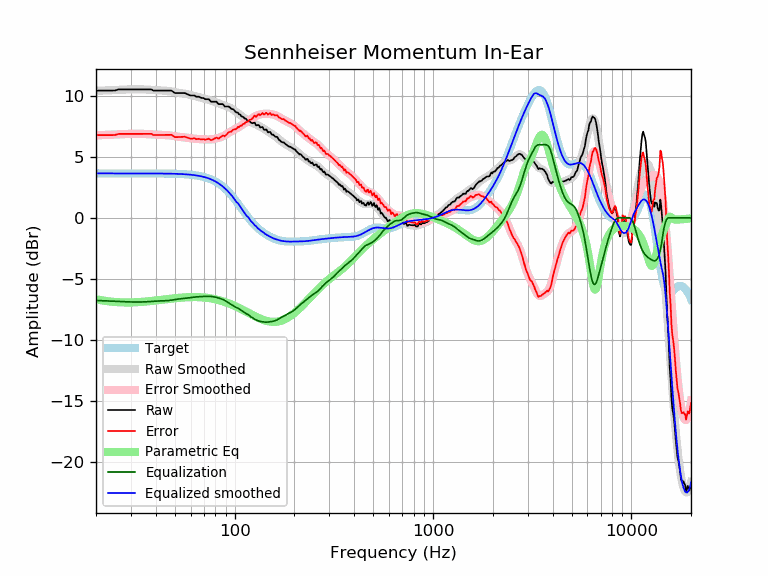

The data file committed next to this chart (first rows):
frequency, raw, error, smoothed, error_smoothed, equalization, parametric_eq, equalized_raw, equalized_smoothed, target
20, 10.43, 6.78, 10.42, 6.77, -6.77, -6.66, 3.66, 3.65, 3.65
21, 10.43, 6.78, 10.43, 6.78, -6.78, -6.73, 3.65, 3.65, 3.65
22, 10.43, 6.78, 10.44, 6.79, -6.79, -6.79, 3.64, 3.65, 3.65
23, 10.43, 6.78, 10.45, 6.81, -6.81, -6.83, 3.63, 3.65, 3.65
24, 10.43, 6.78, 10.47, 6.82, -6.82, -6.87, 3.61, 3.65, 3.65
25, 10.45, 6.80, 10.48, 6.83, -6.83, -6.89, 3.61, 3.65, 3.65
26, 10.53, 6.89, 10.50, 6.85, -6.85, -6.91, 3.68, 3.65, 3.65
27, 10.53, 6.89, 10.51, 6.86, -6.86, -6.92, 3.67, 3.65, 3.65
28, 10.53, 6.89, 10.52, 6.87, -6.87, -6.93, 3.66, 3.65, 3.65
29, 10.53, 6.89, 10.53, 6.88, -6.88, -6.93, 3.65, 3.65, 3.65
30, 10.53, 6.89, 10.54, 6.89, -6.89, -6.93, 3.64, 3.65, 3.65
31, 10.53, 6.89, 10.54, 6.89, -6.89, -6.92, 3.64, 3.65, 3.65
32, 10.53, 6.89, 10.54, 6.90, -6.90, -6.91, 3.64, 3.65, 3.65
33, 10.53, 6.89, 10.54, 6.90, -6.90, -6.90, 3.64, 3.65, 3.65
34, 10.53, 6.89, 10.54, 6.89, -6.89, -6.88, 3.64, 3.65, 3.65
35, 10.53, 6.89, 10.53, 6.88, -6.88, -6.87, 3.65, 3.64, 3.64
36, 10.53, 6.89, 10.52, 6.87, -6.87, -6.85, 3.66, 3.64, 3.64
37, 10.53, 6.89, 10.50, 6.86, -6.86, -6.83, 3.67, 3.64, 3.64
38, 10.53, 6.89, 10.49, 6.85, -6.85, -6.81, 3.69, 3.64, 3.64
39, 10.43, 6.79, 10.48, 6.83, -6.83, -6.79, 3.60, 3.64, 3.64
40, 10.43, 6.79, 10.46, 6.82, -6.82, -6.77, 3.61, 3.64, 3.64
41, 10.43, 6.79, 10.45, 6.81, -6.81, -6.75, 3.62, 3.64, 3.64
42, 10.43, 6.79, 10.45, 6.81, -6.81, -6.73, 3.62, 3.64, 3.64
43, 10.43, 6.80, 10.44, 6.80, -6.80, -6.71, 3.63, 3.64, 3.64
44, 10.43, 6.80, 10.43, 6.80, -6.80, -6.69, 3.63, 3.63, 3.63
45, 10.43, 6.80, 10.42, 6.79, -6.79, -6.67, 3.64, 3.63, 3.63
46, 10.43, 6.80, 10.41, 6.78, -6.78, -6.65, 3.65, 3.63, 3.63
47, 10.43, 6.81, 10.39, 6.76, -6.76, -6.63, 3.67, 3.63, 3.63
48, 10.43, 6.81, 10.36, 6.74, -6.74, -6.61, 3.69, 3.62, 3.62
49, 10.33, 6.71, 10.34, 6.72, -6.72, -6.60, 3.62, 3.62, 3.62
50, 10.23, 6.62, 10.31, 6.69, -6.69, -6.58, 3.54, 3.62, 3.62
51, 10.23, 6.62, 10.28, 6.67, -6.67, -6.57, 3.56, 3.61, 3.61
52, 10.23, 6.63, 10.26, 6.65, -6.65, -6.56, 3.58, 3.61, 3.61
53, 10.23, 6.63, 10.24, 6.64, -6.64, -6.54, 3.59, 3.60, 3.60
54, 10.23, 6.64, 10.22, 6.63, -6.63, -6.53, 3.61, 3.59, 3.59
55, 10.23, 6.64, 10.20, 6.61, -6.61, -6.52, 3.62, 3.59, 3.59
56, 10.23, 6.65, 10.18, 6.60, -6.60, -6.51, 3.63, 3.58, 3.58
57, 10.18, 6.61, 10.16, 6.59, -6.59, -6.51, 3.59, 3.57, 3.57
58, 10.13, 6.57, 10.13, 6.57, -6.57, -6.50, 3.56, 3.56, 3.56
59, 10.07, 6.52, 10.10, 6.55, -6.55, -6.50, 3.52, 3.55, 3.55
60, 10.03, 6.49, 10.07, 6.53, -6.53, -6.49, 3.50, 3.54, 3.54
61, 10.03, 6.50, 10.04, 6.51, -6.51, -6.49, 3.52, 3.53, 3.53
62, 10.03, 6.52, 10.01, 6.50, -6.50, -6.49, 3.53, 3.51, 3.51
63, 10.02, 6.52, 9.99, 6.49, -6.49, -6.49, 3.54, 3.50, 3.50
64, 9.93, 6.44, 9.96, 6.47, -6.47, -6.49, 3.45, 3.48, 3.48
65, 9.93, 6.46, 9.93, 6.47, -6.47, -6.49, 3.46, 3.47, 3.47
66, 9.93, 6.49, 9.91, 6.46, -6.46, -6.50, 3.48, 3.45, 3.45
67, 9.88, 6.45, 9.88, 6.45, -6.45, -6.50, 3.43, 3.43, 3.43
68, 9.83, 6.42, 9.85, 6.45, -6.45, -6.51, 3.38, 3.41, 3.41
69, 9.83, 6.45, 9.82, 6.44, -6.44, -6.52, 3.39, 3.38, 3.38
70, 9.81, 6.45, 9.79, 6.44, -6.44, -6.52, 3.37, 3.36, 3.36
71, 9.73, 6.40, 9.76, 6.43, -6.43, -6.53, 3.29, 3.33, 3.33
72, 9.73, 6.43, 9.73, 6.43, -6.43, -6.54, 3.30, 3.30, 3.30
73, 9.73, 6.46, 9.70, 6.43, -6.43, -6.56, 3.30, 3.27, 3.27
74, 9.73, 6.49, 9.66, 6.43, -6.43, -6.57, 3.30, 3.24, 3.24
75, 9.63, 6.43, 9.63, 6.43, -6.43, -6.58, 3.20, 3.20, 3.20
76, 9.53, 6.37, 9.60, 6.44, -6.44, -6.60, 3.09, 3.16, 3.16
77, 9.52, 6.40, 9.57, 6.45, -6.45, -6.62, 3.08, 3.12, 3.12
78, 9.53, 6.45, 9.54, 6.46, -6.46, -6.63, 3.07, 3.08, 3.08
79, 9.53, 6.49, 9.51, 6.48, -6.48, -6.65, 3.05, 3.03, 3.03
... 553 more rows
